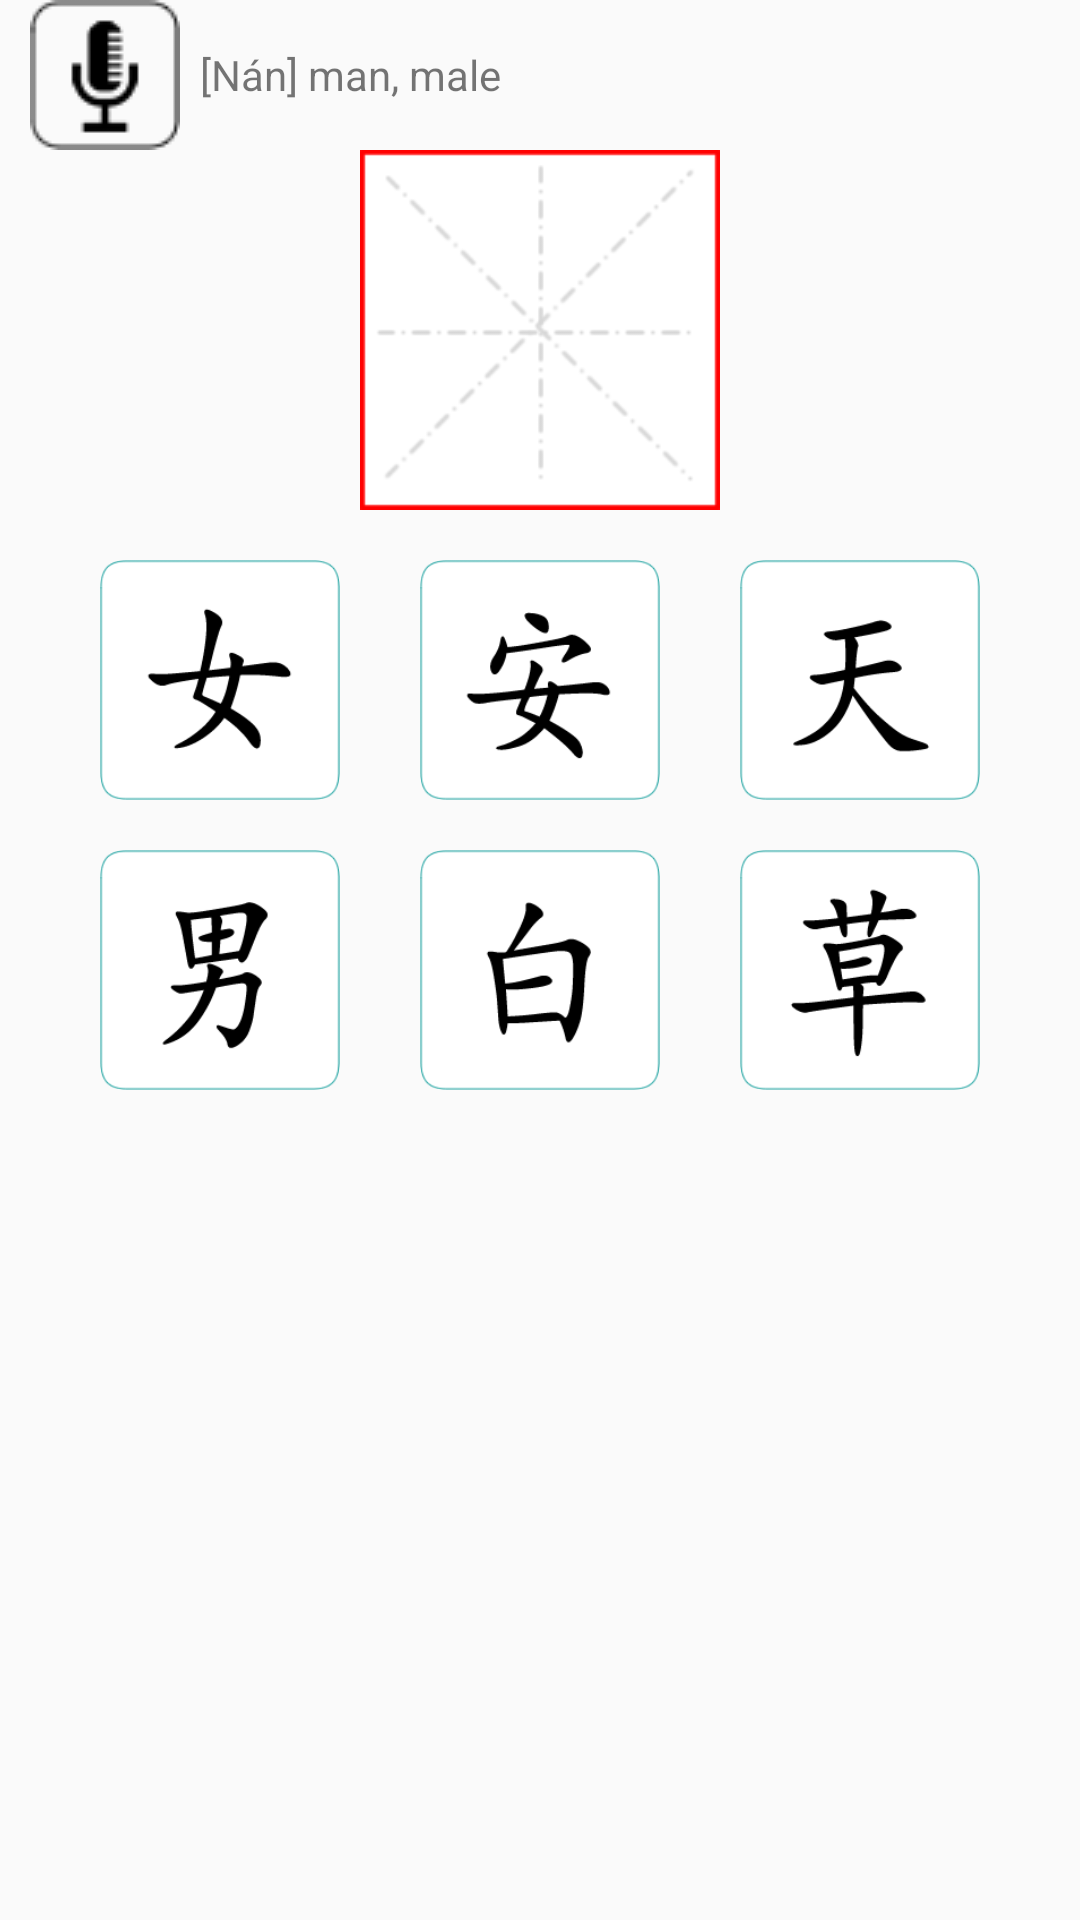

Reconstruct the res/layout file that produces this screen, plus the resources it refers to.
<!-- AndroidManifest.xml: application theme AppTheme -->
<!-- res/layout/examq1.xml -->
<?xml version="1.0" encoding="utf-8"?>
<LinearLayout xmlns:android="http://schemas.android.com/apk/res/android"
    android:layout_width="match_parent"
    android:layout_height="match_parent"
    android:orientation="vertical"
    android:weightSum="1">

    <RelativeLayout
        android:layout_width="wrap_content"
        android:layout_height="wrap_content">

        <ImageButton
            android:layout_width="wrap_content"
            android:layout_height="wrap_content"
            android:id="@+id/imageButton6"
            android:src="@drawable/micsicon"
            android:layout_alignParentTop="true"
            android:layout_alignParentLeft="true"
            android:layout_alignParentStart="true"
            android:background="@null"
            android:layout_marginLeft="10dp"/>

        <TextView
            android:layout_width="wrap_content"
            android:layout_height="wrap_content"
            android:text="  [Nán] man, male"
            android:id="@+id/textViewTest"
            android:layout_weight="0.12"
            android:layout_centerVertical="true"
            android:layout_toRightOf="@+id/imageButton6"
            android:layout_toEndOf="@+id/imageButton6" />

    </RelativeLayout>


    <ImageView
        android:layout_width="120dp"
        android:layout_height="120dp"
        android:id="@+id/imageView2"
        android:src="@drawable/empty"
        android:layout_gravity="center_horizontal" />

    <GridLayout
        android:layout_width="wrap_content"
        android:layout_height="wrap_content"
        android:rowCount="2"
        android:columnCount="3"
        android:orientation="horizontal"
        android:layout_gravity="bottom|center_horizontal"
        >

        <ImageView
            android:layout_width="80dp"
            android:layout_height="80dp"
            android:id="@+id/imageButton5"
            android:layout_row="0"
            android:layout_column="1"
            android:layout_marginLeft="80px"
            android:layout_marginTop="50px"
            android:src="@drawable/an1" />

        <ImageView
            android:layout_width="80dp"
            android:layout_height="80dp"
            android:id="@+id/imageButton4"
            android:src="@drawable/nv"
            android:layout_row="0"
            android:layout_column="0"
            android:layout_marginLeft="0px"
            android:layout_marginTop="50px"/>

        <ImageView
            android:layout_width="80dp"
            android:layout_height="80dp"
            android:id="@+id/imageButton3"
            android:src="@drawable/tian"
            android:layout_row="0"
            android:layout_column="2"
            android:layout_marginLeft="80px"
            android:layout_marginTop="50px"/>

        <ImageView
            android:layout_width="80dp"
            android:layout_height="80dp"
            android:id="@+id/imageButton2"
            android:layout_row="1"
            android:layout_column="1"
            android:layout_marginLeft="80px"
            android:layout_marginTop="50px"
            android:src="@drawable/bai1" />

        <ImageView
            android:layout_width="80dp"
            android:layout_height="80dp"
            android:id="@+id/imageButton"
            android:src="@drawable/boy1"
            android:layout_row="1"
            android:layout_column="0"
            android:layout_marginLeft="0px"
            android:layout_marginTop="50px"/>


        <ImageView
            android:layout_width="80dp"
            android:layout_height="80dp"
            android:id="@+id/imageButton1"
            android:src="@drawable/cao1"
            android:layout_row="1"
            android:layout_column="2"
            android:layout_marginLeft="80px"
            android:layout_marginTop="50px"/>
    </GridLayout>



</LinearLayout>
<!-- resources referenced by this layout -->
<resources>
  <!-- drawable an1: png bitmap (drawable, 76974 bytes) -->
  <!-- drawable bai1: png bitmap (drawable, 75695 bytes) -->
  <!-- drawable boy1: png bitmap (drawable, 76045 bytes) -->
  <!-- drawable cao1: png bitmap (drawable, 76622 bytes) -->
  <!-- drawable empty: png bitmap (drawable, 75257 bytes) -->
  <!-- drawable micsicon: png bitmap (drawable, 68451 bytes) -->
  <!-- drawable nv: png bitmap (drawable, 74070 bytes) -->
  <!-- drawable tian: png bitmap (drawable, 74037 bytes) -->
  <style name="AppTheme" parent="Theme.AppCompat.Light.DarkActionBar">
          
          <item name="colorPrimary">@color/colorPrimary</item>
          <item name="colorPrimaryDark">@color/colorPrimaryDark</item>
          <item name="colorAccent">@color/colorAccent</item>
  
      </style>
  <color name="colorPrimary">#3F51B5</color>
  <color name="colorPrimaryDark">#303F9F</color>
  <color name="colorAccent">#FF4081</color>
</resources>
